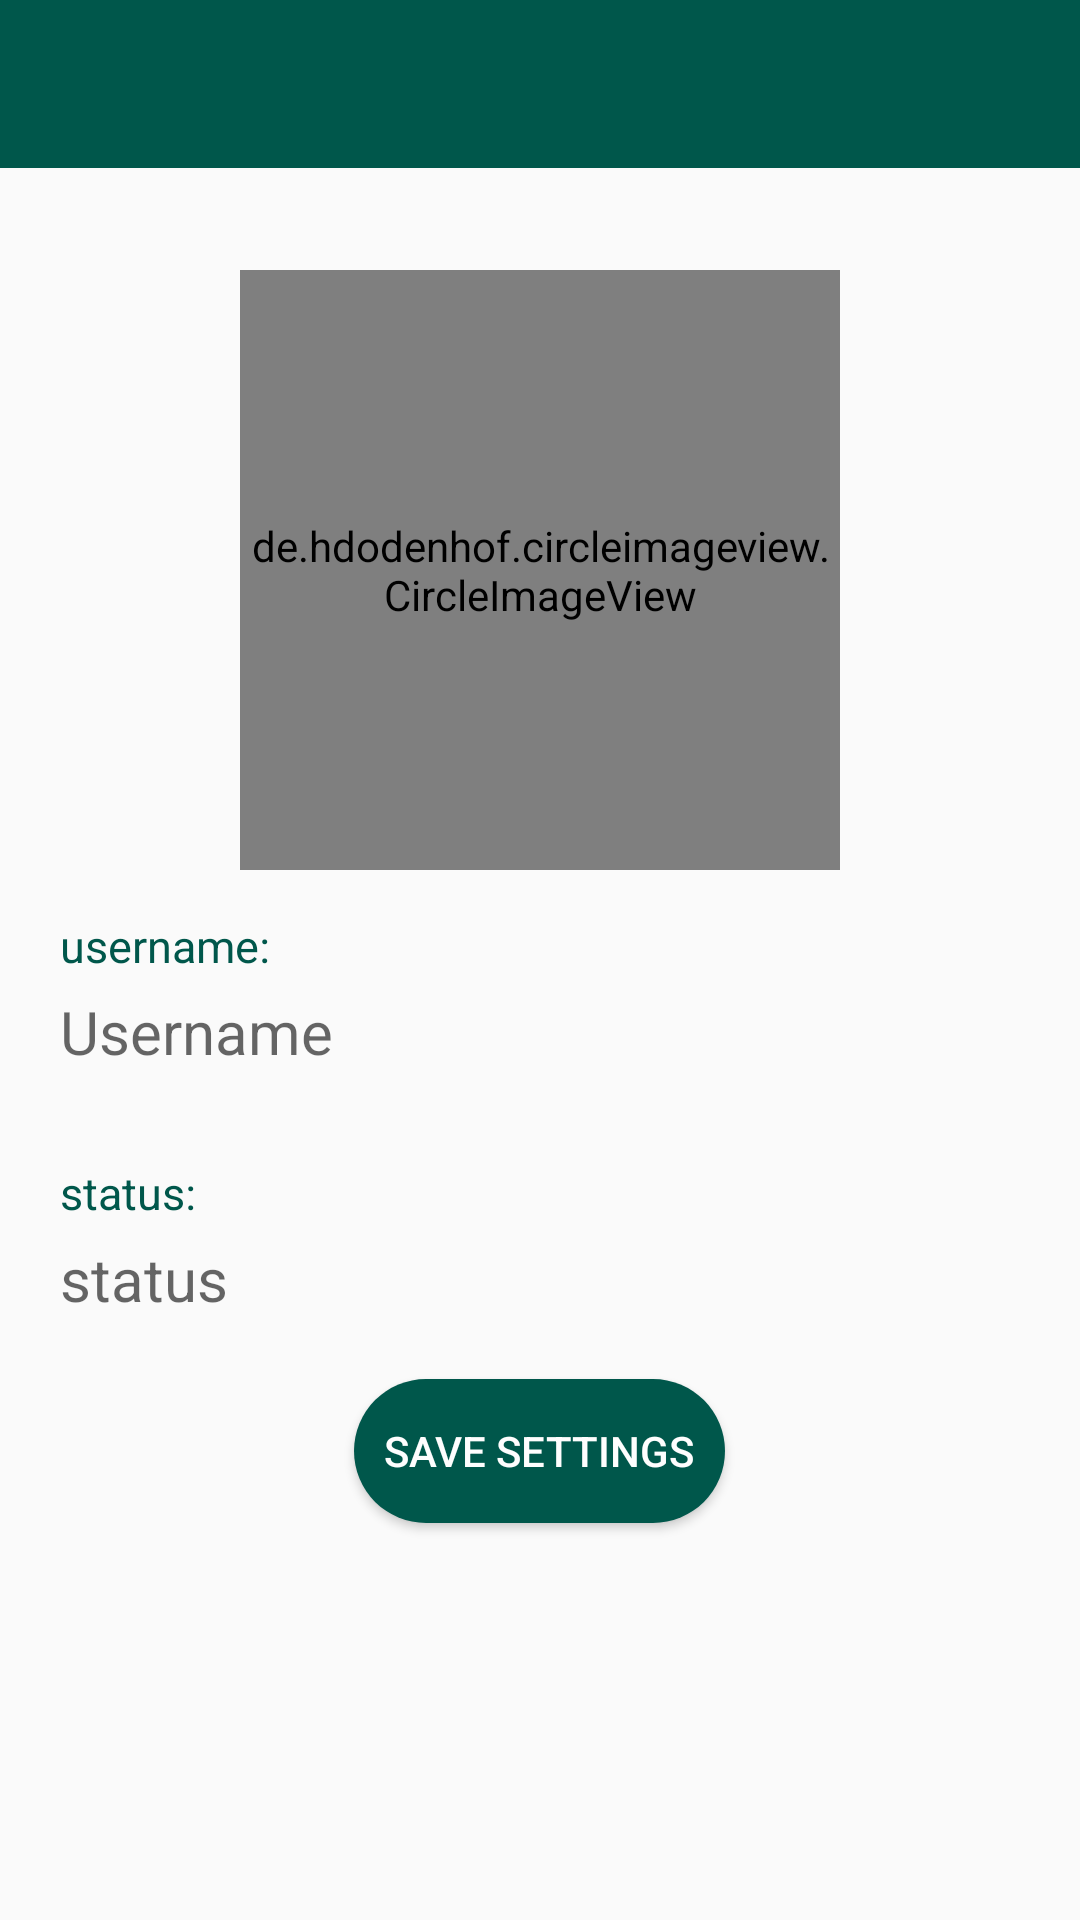

Here is an Android app screen rendered from its layout file. Give the layout XML and the strings, colors and styles it references.
<!-- AndroidManifest.xml: application theme AppTheme -->
<!-- res/layout/activity_settings.xml -->
<?xml version="1.0" encoding="utf-8"?>
<RelativeLayout xmlns:android="http://schemas.android.com/apk/res/android"
    xmlns:app="http://schemas.android.com/apk/res-auto"
    xmlns:tools="http://schemas.android.com/tools"
    android:layout_width="match_parent"
    android:layout_height="match_parent"
    tools:context=".SettingsActivity">






    <include
        layout="@layout/tool_bar"
        android:id="@+id/settings_toolbar"

        >


    </include>








    <de.hdodenhof.circleimageview.CircleImageView
        xmlns:app="http://schemas.android.com/apk/res-auto"
        android:id="@+id/set_profile_image"
        android:layout_width="200dp"
        android:layout_height="200dp"
        android:layout_centerHorizontal="true"
        android:layout_marginTop="90dp"
        android:src="@drawable/profil"
        app:civ_border_color="@color/colorPrimary"
        app:civ_border_width="5dp"

        />
<TextView
    android:layout_width="wrap_content"
    android:layout_height="wrap_content"
    android:id="@+id/username_tv"
    android:layout_below="@+id/set_profile_image"
    android:textSize="15sp"
    android:text="username:"
    android:textColor="@color/colorPrimary"
    android:layout_marginLeft="20dp"
    android:layout_marginTop="15dp"
    />
    <EditText
        android:id="@+id/set_user_name"
        android:layout_width="match_parent"
        android:layout_height="wrap_content"
        android:layout_below="@id/username_tv"

        android:hint="Username"
        android:layout_marginRight="15dp"
        android:layout_marginLeft="15dp"
        android:padding="5dp"
        android:textSize="20sp"
        android:inputType="textImeMultiLine"
         android:background="@android:color/transparent"
        />

    <TextView
        android:layout_width="wrap_content"
        android:layout_height="wrap_content"
        android:id="@+id/status_tv"
        android:layout_below="@+id/set_user_name"
        android:textSize="15sp"
        android:text="status:"
        android:textColor="@color/colorPrimary"
        android:layout_marginLeft="20dp"
        android:layout_marginTop="25dp"

        />
    <EditText
        android:id="@+id/set_user_status"
        android:layout_width="match_parent"
        android:layout_height="wrap_content"
        android:layout_below="@id/status_tv"
        android:hint="status"
        android:layout_marginRight="15dp"
        android:layout_marginLeft="15dp"
        android:padding="5dp"
        android:textSize="20sp"
        android:inputType="textImeMultiLine"
        android:background="@android:color/transparent"

        />

    <Button
        android:layout_width="wrap_content"
        android:layout_height="wrap_content"
        android:layout_below="@id/set_user_status"
        android:layout_margin="15dp"
        android:padding="10dp"
        android:background="@drawable/buttons"
        android:text="save settings"
        android:textColor="#fefefe"
        android:layout_centerInParent="true"
        android:id="@+id/save_settings_btn"
        />

</RelativeLayout>
<!-- res/layout/tool_bar.xml (included above) -->
<?xml version="1.0" encoding="utf-8"?>
<android.support.v7.widget.Toolbar
    xmlns:android="http://schemas.android.com/apk/res/android" android:layout_width="match_parent"
    android:layout_height="wrap_content"
    android:id="@+id/tool_bar"
    android:background="@color/colorPrimary"
    android:theme="@style/ThemeOverlay.AppCompat.Dark.ActionBar"
    >

</android.support.v7.widget.Toolbar>
<!-- resources referenced by this layout -->
<resources>
  <color name="colorPrimary">#00574B</color>
  <!-- drawable buttons (drawable) -->
  <?xml version="1.0" encoding="utf-8"?>
  <shape xmlns:android="http://schemas.android.com/apk/res/android">
  <solid
      android:color="@color/colorPrimary"
  
      ></solid>
      <corners
          android:radius="40dp"
          ></corners>
  </shape>
  <style name="AppTheme" parent="Theme.AppCompat.Light.NoActionBar">
          
          <item name="colorPrimary">@color/colorPrimary</item>
          <item name="colorPrimaryDark">@color/colorPrimaryDark</item>
          <item name="colorAccent">@color/colorAccent</item>
      </style>
  <color name="colorPrimaryDark">#004d40</color>
  <color name="colorAccent">#0097A7</color>
</resources>
